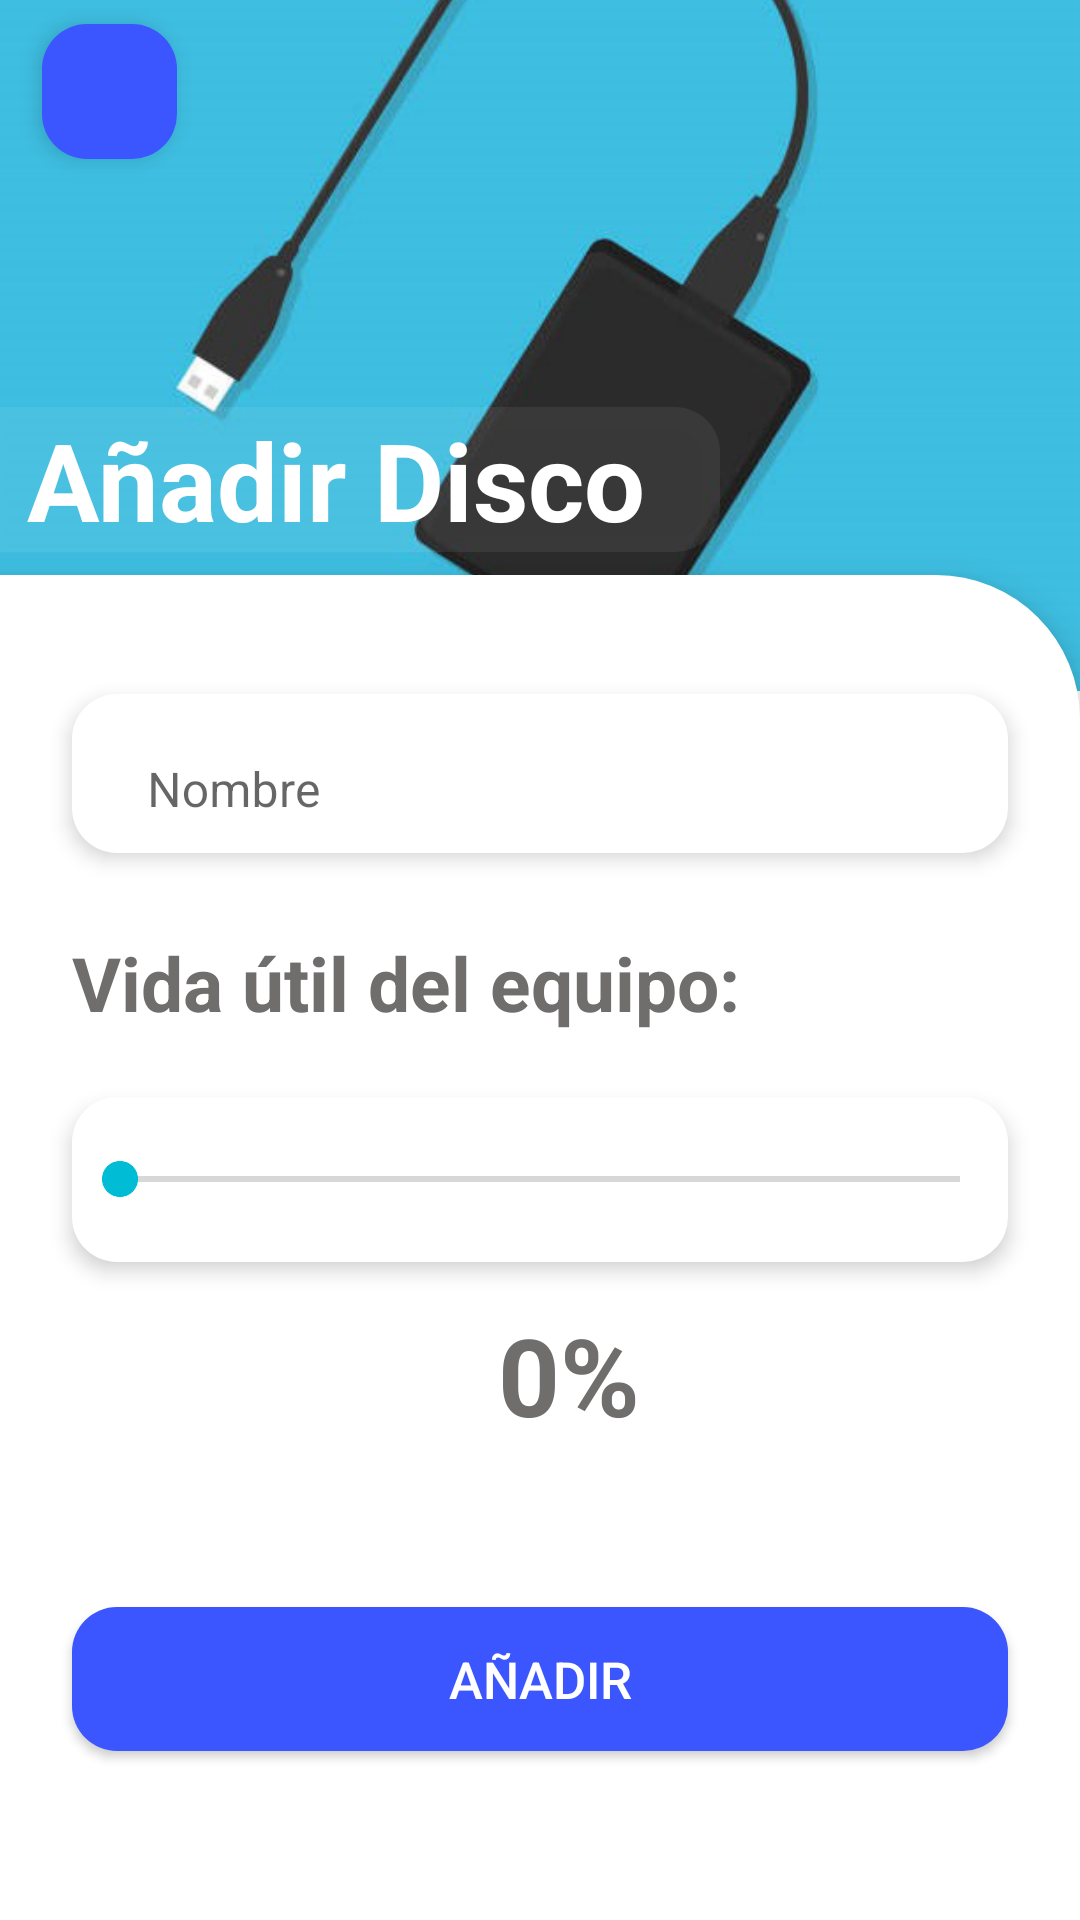

The Android layout XML behind this screen, and the referenced resources:
<!-- AndroidManifest.xml: application theme Theme.PakeKotlinLearn -->
<!-- res/layout/fragment_crear_disco.xml -->
<?xml version="1.0" encoding="utf-8"?>
<androidx.constraintlayout.widget.ConstraintLayout xmlns:android="http://schemas.android.com/apk/res/android"
    xmlns:app="http://schemas.android.com/apk/res-auto"
    xmlns:tools="http://schemas.android.com/tools"
    android:layout_width="match_parent"
    android:layout_height="match_parent"
    android:background="@color/white"
    tools:context=".fragment.crud_disco.CrearDisco">

    <androidx.constraintlayout.widget.ConstraintLayout
        android:id="@+id/cardView"
        android:layout_width="0dp"
        android:layout_height="0dp"
        app:layout_constraintBottom_toTopOf="@+id/guideline9"
        app:layout_constraintEnd_toEndOf="parent"
        app:layout_constraintStart_toStartOf="parent"
        app:layout_constraintTop_toTopOf="parent">

        <ImageView
            android:id="@+id/imageView10"
            android:layout_width="0dp"
            android:layout_height="wrap_content"
            android:scaleType="centerCrop"
            android:src="@drawable/discodos"
            app:layout_constraintBottom_toBottomOf="parent"
            app:layout_constraintEnd_toEndOf="parent"
            app:layout_constraintHorizontal_bias="0.0"
            app:layout_constraintStart_toStartOf="parent"
            app:layout_constraintTop_toTopOf="parent"
            app:layout_constraintVertical_bias="0.0" />

        <TextView
            android:id="@+id/textViewDisco"
            android:layout_width="240dp"
            android:layout_height="wrap_content"
            android:background="@drawable/curvotextdisco20"
            android:elevation="4dp"
            android:text=" Añadir Disco"
            android:textColor="@color/white"
            android:textSize="36sp"
            android:textStyle="bold"
            app:layout_constraintBottom_toTopOf="@+id/guideline3"
            app:layout_constraintEnd_toEndOf="parent"
            app:layout_constraintHorizontal_bias="0.0"
            app:layout_constraintStart_toStartOf="parent"
            app:layout_constraintTop_toTopOf="@+id/imageView10"
            app:layout_constraintVertical_bias="1.0" />

        <androidx.constraintlayout.widget.Guideline
            android:id="@+id/guideline3"
            android:layout_width="wrap_content"
            android:layout_height="wrap_content"
            android:orientation="horizontal"
            app:layout_constraintGuide_percent="0.7984791"  />

        <ImageButton
            android:id="@+id/imageButtonCancelar"
            android:layout_width="45dp"
            android:layout_height="45dp"
            android:layout_marginStart="8dp"
            android:layout_marginTop="8dp"
            android:layout_marginBottom="8dp"
            android:background="@drawable/curco15colorfondoazulclaro"
            android:elevation="4dp"
            android:src="@drawable/ic_baseline_navigate_before_24"
            app:layout_constraintBottom_toTopOf="@+id/textViewDisco"
            app:layout_constraintEnd_toEndOf="@+id/imageView10"
            app:layout_constraintHorizontal_bias="0.02"
            app:layout_constraintStart_toStartOf="parent"
            app:layout_constraintTop_toTopOf="parent"
            app:layout_constraintVertical_bias="0.0" />

    </androidx.constraintlayout.widget.ConstraintLayout>

    <androidx.constraintlayout.widget.ConstraintLayout
        android:id="@+id/constraintLayout10"
        style="@style/constraintcreardisco"
        android:layout_width="0dp"
        android:layout_height="0dp"
        android:elevation="7dp"
        app:layout_constraintBottom_toBottomOf="parent"
        app:layout_constraintEnd_toEndOf="parent"
        app:layout_constraintHorizontal_bias="0.0"
        app:layout_constraintStart_toStartOf="parent"
        app:layout_constraintTop_toTopOf="@+id/guideline4"
        app:layout_constraintVertical_bias="0.0">


        <Button
            android:id="@+id/buttonCrearDisco"
            android:layout_width="0dp"
            android:layout_height="wrap_content"
            android:layout_marginStart="24dp"
            android:layout_marginTop="5dp"
            android:layout_marginEnd="24dp"
            android:layout_marginBottom="8dp"
            android:background="@drawable/curco15colorfondoazulclaro"
            android:elevation="4dp"
            android:text="Añadir"
            android:textColor="@color/white"
            android:textSize="17sp"
            app:layout_constraintBottom_toBottomOf="parent"
            app:layout_constraintEnd_toEndOf="parent"
            app:layout_constraintStart_toStartOf="parent"
            app:layout_constraintTop_toBottomOf="@+id/textporciento" />

        <com.google.android.material.textfield.TextInputLayout
            android:id="@+id/layouttext"
            style="@style/editetxcreardisco"
            android:layout_width="match_parent"
            android:layout_height="wrap_content"
            android:layout_marginStart="24dp"
            android:layout_marginEnd="24dp"
            android:elevation="4dp"
            app:boxBackgroundMode="outline"
            app:layout_constraintBottom_toBottomOf="parent"
            app:layout_constraintEnd_toEndOf="parent"
            app:layout_constraintHorizontal_bias="0.0"
            app:layout_constraintStart_toStartOf="parent"
            app:layout_constraintTop_toTopOf="parent"
            app:layout_constraintVertical_bias="0.100000024">

            <com.google.android.material.textfield.TextInputEditText
                android:id="@+id/textnombredisco"
                android:layout_width="match_parent"
                android:layout_height="wrap_content"
                android:background="@android:color/transparent"
                android:hint="Nombre"
                android:paddingStart="25dp"
                android:paddingTop="16dp"
                android:textSize="16sp">

            </com.google.android.material.textfield.TextInputEditText>

        </com.google.android.material.textfield.TextInputLayout>

        <TextView
            android:id="@+id/textView3"
            style="@style/textView"
            android:layout_width="wrap_content"
            android:layout_height="wrap_content"
            android:layout_marginStart="24dp"
            android:layout_marginTop="16dp"
            android:text="Vida útil del equipo:"
            android:textSize="25sp"
            android:textStyle="bold"
            app:layout_constraintBottom_toBottomOf="parent"
            app:layout_constraintEnd_toEndOf="parent"
            app:layout_constraintHorizontal_bias="0.0"
            app:layout_constraintStart_toStartOf="parent"
            app:layout_constraintTop_toTopOf="@+id/guideline5"
            app:layout_constraintVertical_bias="0.0" />

        <SeekBar
            android:id="@+id/seekBar"
            style="@style/Seekbar"
            android:layout_width="0dp"
            android:layout_marginStart="24dp"
            android:layout_marginTop="5dp"
            android:layout_marginEnd="24dp"
            android:max="100"
            android:progress="0"
            app:layout_constraintBottom_toBottomOf="parent"
            app:layout_constraintEnd_toEndOf="parent"
            app:layout_constraintHorizontal_bias="1.0"
            app:layout_constraintStart_toStartOf="parent"
            app:layout_constraintTop_toBottomOf="@+id/textView3"
            app:layout_constraintVertical_bias="0.06999999" />

        <TextView
            android:id="@+id/textView12"
            style="@style/textView"
            android:layout_width="wrap_content"
            android:layout_height="wrap_content"
            android:layout_marginTop="5dp"
            android:text="%"
            android:textSize="36sp"
            app:layout_constraintBottom_toBottomOf="parent"
            app:layout_constraintEnd_toEndOf="parent"
            app:layout_constraintHorizontal_bias="0.56"
            app:layout_constraintStart_toStartOf="parent"
            app:layout_constraintTop_toBottomOf="@+id/seekBar"
            app:layout_constraintVertical_bias="0.050000012" />

        <TextView
            android:id="@+id/textporciento"
            style="@style/textView"
            android:layout_width="wrap_content"
            android:layout_height="wrap_content"
            android:layout_marginTop="5dp"
            android:text="0"
            android:textSize="36sp"
            app:layout_constraintBottom_toBottomOf="parent"
            app:layout_constraintEnd_toStartOf="@+id/textView12"
            app:layout_constraintHorizontal_bias="1.0"
            app:layout_constraintStart_toStartOf="parent"
            app:layout_constraintTop_toBottomOf="@+id/seekBar"
            app:layout_constraintVertical_bias="0.050000012" />

        <androidx.constraintlayout.widget.Guideline
            android:id="@+id/guideline5"
            android:layout_width="wrap_content"
            android:layout_height="wrap_content"
            android:orientation="horizontal"
            app:layout_constraintGuide_percent="0.23" />


    </androidx.constraintlayout.widget.ConstraintLayout>

    <androidx.constraintlayout.widget.Guideline
        android:id="@+id/guideline4"
        android:layout_width="wrap_content"
        android:layout_height="wrap_content"
        android:orientation="horizontal"
        app:layout_constraintGuide_percent="0.2995896" />

    <androidx.constraintlayout.widget.Guideline
        android:id="@+id/guideline9"
        android:layout_width="wrap_content"
        android:layout_height="wrap_content"
        android:orientation="horizontal"
        app:layout_constraintGuide_percent="0.36" />

</androidx.constraintlayout.widget.ConstraintLayout>
<!-- resources referenced by this layout -->
<resources>
  <color name="white">#FFFFFFFF</color>
  <!-- drawable curco15colorfondoazulclaro (drawable) -->
  <?xml version="1.0" encoding="utf-8"?>
  <shape xmlns:android="http://schemas.android.com/apk/res/android">
  
      <corners android:radius="15dp"
          > </corners>
  
      <solid
          android:color="@color/azulclaro"
          ></solid>
  
  
  
  </shape>
  <!-- drawable curvotextdisco20 (drawable) -->
  <?xml version="1.0" encoding="utf-8"?>
  <shape xmlns:android="http://schemas.android.com/apk/res/android">
  
      <corners android:bottomRightRadius="15dp"
          android:topRightRadius="15dp"
  
          > </corners>
  
      <solid
          android:color="@color/transparent"
          ></solid>
  
  
  
  </shape>
  <style name="Seekbar" parent="Widget.AppCompat.SeekBar">
         <item name="android:background">@drawable/curvo15white</item>
          <item name="android:elevation">4dp</item>
          <item name="android:progressTint">@color/azulverdoso</item>
          <item name="android:thumbTint">@color/azulverdoso</item>
          <item name="android:layout_height">55dp</item>
      </style>
  <style name="constraintcreardisco">
          <item name="android:background">@drawable/curvoderechatop</item>
      </style>
  <style name="editetxcreardisco">
          <item name="android:background">@drawable/curvo15white</item>
      </style>
  <style name="textView">
          <item name="android:textColor">@color/negrogrisoso</item>
          <item name="android:textStyle">bold</item>
      </style>
  <style name="Theme.PakeKotlinLearn" parent="Theme.MaterialComponents.DayNight.NoActionBar">
          
          <item name="colorPrimary">@color/azulclaro</item>
          <item name="colorPrimaryVariant">@color/white</item>
          <item name="colorOnPrimary">@color/black</item>
          
          <item name="colorSecondary">@color/white</item>
          <item name="colorSecondaryVariant">@color/teal_700</item>
          <item name="colorOnSecondary">@color/black</item>
          
          <item name="android:statusBarColor" tools:targetApi="l">?attr/colorPrimaryVariant</item>
          
  
          <item name="android:windowLightStatusBar" tools:targetApi="m">@color/black</item>
          <item name="android:navigationBarColor" tools:targetApi="lollipop">@color/white</item>
          <item name="android:windowLightNavigationBar" tools:targetApi="o_mr1">@color/white</item>
  
      </style>
  <color name="azulclaro">#3B55FF</color>
  <color name="transparent">#11ffffff</color>
  <!-- drawable curvo15white (drawable) -->
  <?xml version="1.0" encoding="utf-8"?>
  <shape xmlns:android="http://schemas.android.com/apk/res/android">
  
      <corners android:radius="15dp"
          > </corners>
  
      <solid
          android:color="@color/white"
          ></solid>
  
  
  
  </shape>
  <color name="azulverdoso">#00BCD4</color>
  <!-- drawable curvoderechatop (drawable) -->
  <?xml version="1.0" encoding="utf-8"?>
  <shape xmlns:android="http://schemas.android.com/apk/res/android">
  
      <corners android:topRightRadius="48dp"
  
  
          > </corners>
  
      <solid
          android:color="@color/white"
          ></solid>
  
  
  
  </shape>
  <color name="negrogrisoso">#706D6D</color>
  <color name="black">#FF000000</color>
  <color name="teal_700">#FF018786</color>
</resources>
